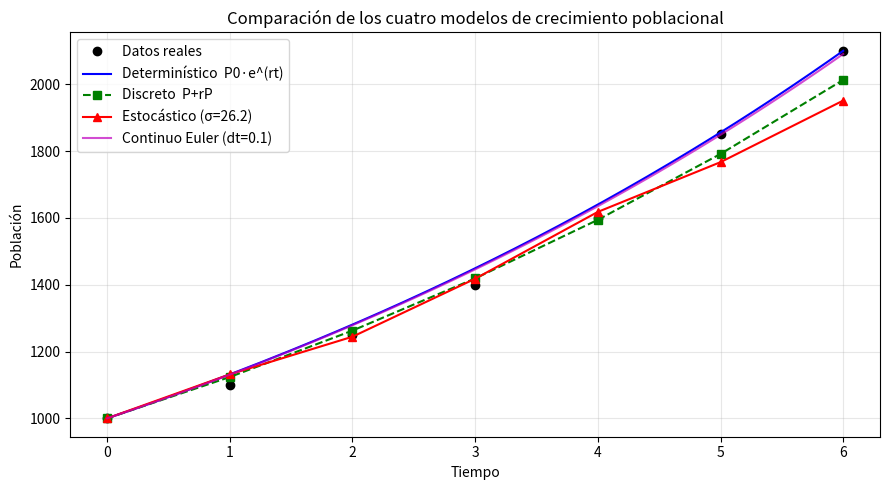
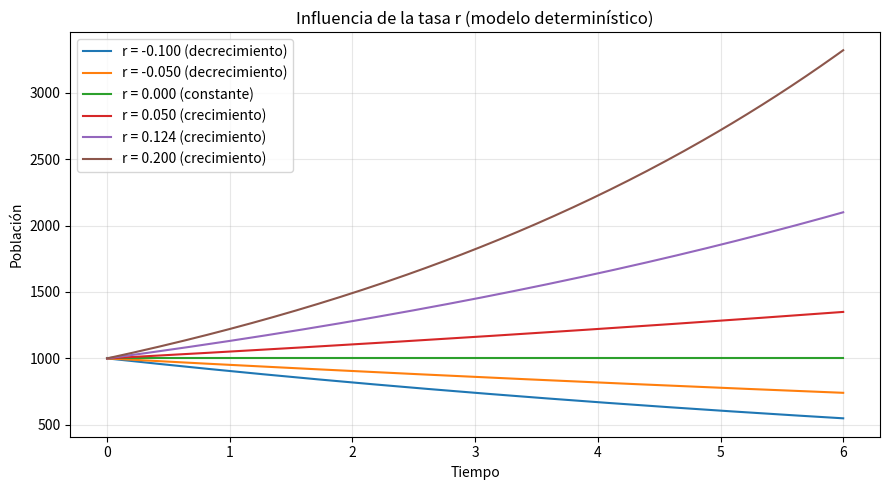
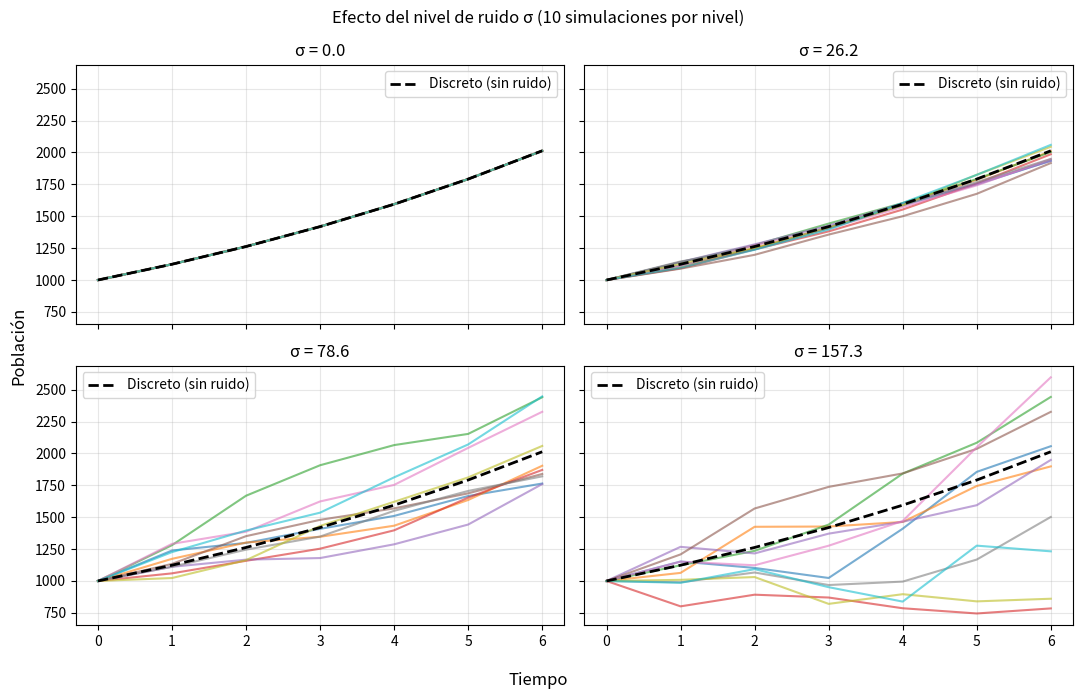
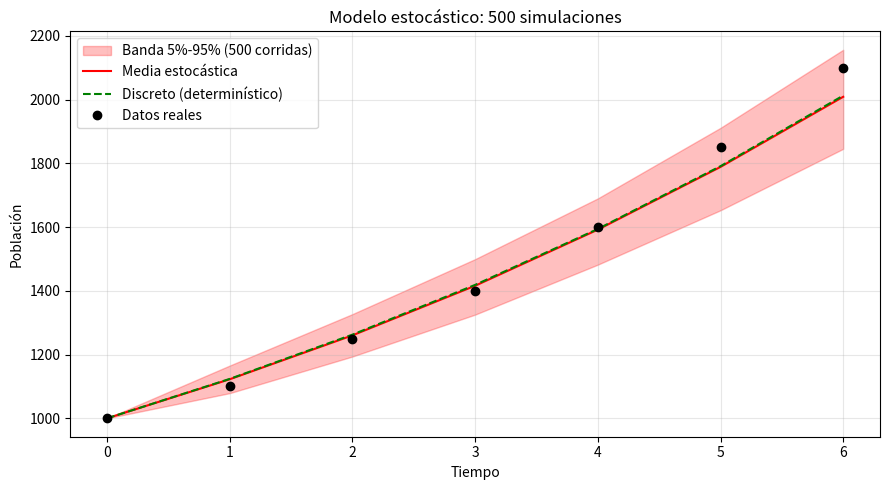
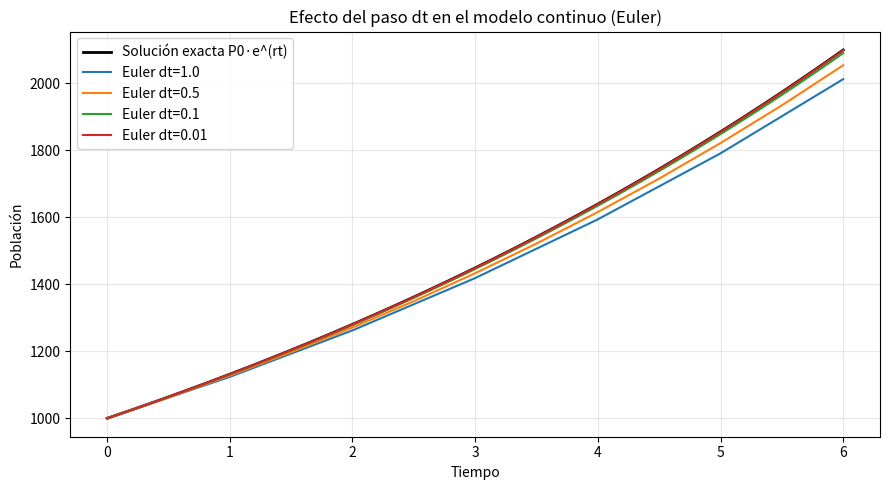
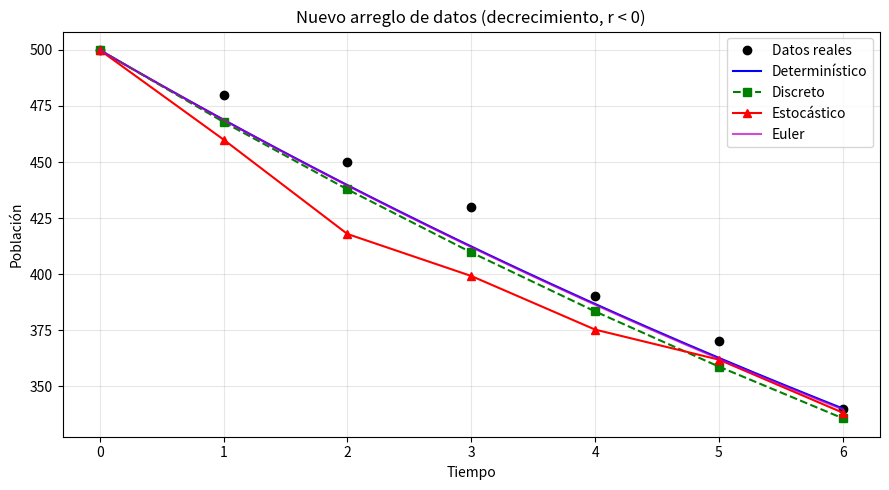

The matplotlib source for these figures, in order:
"""
Practica 02 - Comparacion de modelos deterministicos, estocasticos, discretos y continuos
Sistema de estudio: crecimiento poblacional.
"""
import numpy as np
import matplotlib
matplotlib.use("Agg")
import matplotlib.pyplot as plt

# ----------------------------------------------------------------- DATOS
datos = np.array([1000, 1100, 1250, 1400, 1600, 1850, 2100], dtype=float)
SEMILLA = 42

# ------------------------------------------------- ESTIMACION DE PARAMETROS
def estimar_parametros(datos):
    """P0, r, sigma y tiempo a partir del arreglo de datos."""
    n = len(datos) - 1                      # numero de periodos
    P0 = datos[0]
    r = np.log(datos[-1] / datos[0]) / n    # tasa continua: P(n) = P0*e^(r*n)
    # ruido observado: diferencia entre el dato real y lo que predice el modelo discreto
    eps = datos[1:] - (datos[:-1] + r * datos[:-1])
    sigma = np.std(eps, ddof=1)
    return P0, r, sigma, n

# ---------------------------------------------------------------- MODELOS
def modelo_deterministico(P0, r, tiempo, puntos=None):
    """P(t) = P0 * e^(r t)"""
    t = np.linspace(0, tiempo, puntos if puntos else tiempo + 1)
    return t, P0 * np.exp(r * t)

def modelo_discreto(P0, r, tiempo):
    """P(t+1) = P(t) + r*P(t)"""
    poblacion = [P0]
    for _ in range(1, tiempo + 1):
        actual = poblacion[-1]
        poblacion.append(actual + r * actual)
    return np.arange(tiempo + 1), np.array(poblacion)

def modelo_estocastico(P0, r, sigma, tiempo, rng):
    """P(t+1) = P(t) + r*P(t) + eps,  eps ~ N(0, sigma^2); no se permite poblacion < 0"""
    poblacion = [P0]
    for _ in range(1, tiempo + 1):
        ruido = rng.normal(0, sigma)
        actual = poblacion[-1]
        nueva = actual + r * actual + ruido
        poblacion.append(max(nueva, 0.0))
    return np.arange(tiempo + 1), np.array(poblacion)

def modelo_continuo_euler(P0, r, tiempo, dt):
    """P(t+dt) = P(t) + dt * (r * P(t))   (aproximacion de dP/dt = rP)"""
    pasos = int(round(tiempo / dt))
    t = np.arange(pasos + 1) * dt
    poblacion = [P0]
    for _ in range(pasos):
        actual = poblacion[-1]
        poblacion.append(actual + dt * (r * actual))
    return t, np.array(poblacion)

def rmse(real, modelo):
    return float(np.sqrt(np.mean((real - modelo) ** 2)))

# ------------------------------------------------------------- EJECUCION
def main():
    rng = np.random.default_rng(SEMILLA)
    P0, r, sigma, tiempo = estimar_parametros(datos)
    dt = 0.1
    t_real = np.arange(tiempo + 1)

    print("=== PARAMETROS ESTIMADOS DEL ARREGLO DE DATOS ===")
    print(f"datos  = {datos.astype(int).tolist()}")
    print(f"P0 = {P0:.0f} | r = {r:.4f} | sigma = {sigma:.2f} | periodos = {tiempo} | dt = {dt}")

    t_det, p_det = modelo_deterministico(P0, r, tiempo)
    t_dis, p_dis = modelo_discreto(P0, r, tiempo)
    t_sto, p_sto = modelo_estocastico(P0, r, sigma, tiempo, rng)
    t_con, p_con = modelo_continuo_euler(P0, r, tiempo, dt)
    p_con_enteros = p_con[::int(round(1 / dt))]       # Euler evaluado en t = 0,1,...,6

    print("\n=== POBLACION POR PERIODO ===")
    print(f"{'t':>3}{'Dato real':>11}{'Determ.':>10}{'Discreto':>10}{'Estoc.':>10}{'Euler':>10}")
    for k in range(tiempo + 1):
        print(f"{k:3d}{datos[k]:11.0f}{p_det[k]:10.1f}{p_dis[k]:10.1f}{p_sto[k]:10.1f}{p_con_enteros[k]:10.1f}")

    print("\n=== ERROR (RMSE) CONTRA LOS DATOS REALES ===")
    for nombre, serie in (("Deterministico", p_det), ("Discreto", p_dis),
                          ("Estocastico", p_sto), ("Continuo (Euler)", p_con_enteros)):
        print(f"{nombre:18s}: {rmse(datos, serie):8.2f}")

    # ---------- Grafica 1: comparacion de los cuatro modelos
    plt.figure(figsize=(9, 5))
    plt.plot(t_real, datos, "ko", label="Datos reales")
    plt.plot(np.linspace(0, tiempo, 200), P0*np.exp(r*np.linspace(0, tiempo, 200)), "b-", label="Determinístico  P0·e^(rt)")
    plt.plot(t_dis, p_dis, "gs--", label="Discreto  P+rP")
    plt.plot(t_sto, p_sto, "r^-", label=f"Estocástico (σ={sigma:.1f})")
    plt.plot(t_con, p_con, "m-", alpha=.7, label=f"Continuo Euler (dt={dt})")
    plt.title("Comparación de los cuatro modelos de crecimiento poblacional")
    plt.xlabel("Tiempo"); plt.ylabel("Población"); plt.grid(alpha=.3); plt.legend()
    plt.tight_layout(); plt.savefig("grafica_1_comparacion_modelos.png", dpi=130); plt.close()

    # ---------- Grafica 2: influencia de r (crecimiento y decrecimiento)
    plt.figure(figsize=(9, 5))
    for rv in (-0.10, -0.05, 0.0, 0.05, r, 0.20):
        t, p = modelo_deterministico(P0, rv, tiempo, 200)
        et = "decrecimiento" if rv < 0 else ("constante" if rv == 0 else "crecimiento")
        plt.plot(t, p, label=f"r = {rv:.3f} ({et})")
    plt.title("Influencia de la tasa r (modelo determinístico)")
    plt.xlabel("Tiempo"); plt.ylabel("Población"); plt.grid(alpha=.3); plt.legend()
    plt.tight_layout(); plt.savefig("grafica_2_influencia_r.png", dpi=130); plt.close()

    # ---------- Grafica 3: efecto de sigma (10 corridas por nivel)
    niveles = (0, sigma, 3*sigma, 6*sigma)
    fig, ejes = plt.subplots(2, 2, figsize=(11, 7), sharex=True, sharey=True)
    for ax, s in zip(ejes.ravel(), niveles):
        for _ in range(10):
            t, p = modelo_estocastico(P0, r, s, tiempo, rng)
            ax.plot(t, p, alpha=.6)
        ax.plot(t_dis, p_dis, "k--", lw=2, label="Discreto (sin ruido)")
        ax.set_title(f"σ = {s:.1f}"); ax.grid(alpha=.3); ax.legend()
    fig.supxlabel("Tiempo"); fig.supylabel("Población")
    fig.suptitle("Efecto del nivel de ruido σ (10 simulaciones por nivel)")
    plt.tight_layout(); plt.savefig("grafica_3_efecto_sigma.png", dpi=130); plt.close()

    # ---------- Grafica 4: Monte Carlo del modelo estocastico
    corridas = np.array([modelo_estocastico(P0, r, sigma, tiempo, rng)[1] for _ in range(500)])
    media = corridas.mean(axis=0)
    p5, p95 = np.percentile(corridas, [5, 95], axis=0)
    plt.figure(figsize=(9, 5))
    plt.fill_between(t_real, p5, p95, alpha=.25, color="red", label="Banda 5%-95% (500 corridas)")
    plt.plot(t_real, media, "r-", label="Media estocástica")
    plt.plot(t_dis, p_dis, "g--", label="Discreto (determinístico)")
    plt.plot(t_real, datos, "ko", label="Datos reales")
    plt.title("Modelo estocástico: 500 simulaciones"); plt.xlabel("Tiempo"); plt.ylabel("Población")
    plt.grid(alpha=.3); plt.legend(); plt.tight_layout()
    plt.savefig("grafica_4_montecarlo.png", dpi=130); plt.close()
    print(f"\nMonte Carlo (500 corridas): media final = {media[-1]:.1f}, "
          f"percentiles 5-95 = [{p5[-1]:.1f}, {p95[-1]:.1f}], discreto final = {p_dis[-1]:.1f}")

    # ---------- Grafica 5: efecto de dt en el modelo continuo
    plt.figure(figsize=(9, 5))
    t_ex, p_ex = modelo_deterministico(P0, r, tiempo, 300)
    plt.plot(t_ex, p_ex, "k-", lw=2, label="Solución exacta P0·e^(rt)")
    print("\n=== EFECTO DE dt (poblacion final en t=6, exacta = %.1f) ===" % p_ex[-1])
    for d in (1.0, 0.5, 0.1, 0.01):
        t, p = modelo_continuo_euler(P0, r, tiempo, d)
        plt.plot(t, p, label=f"Euler dt={d}")
        print(f"dt = {d:5}: P(6) = {p[-1]:8.1f} | error = {abs(p[-1]-p_ex[-1]):6.1f}")
    plt.title("Efecto del paso dt en el modelo continuo (Euler)")
    plt.xlabel("Tiempo"); plt.ylabel("Población"); plt.grid(alpha=.3); plt.legend()
    plt.tight_layout(); plt.savefig("grafica_5_efecto_dt.png", dpi=130); plt.close()

    # ---------- Nuevo arreglo de datos (pregunta 10)
    nuevo = np.array([500, 480, 450, 430, 390, 370, 340], dtype=float)
    P0n, rn, sn, tn = estimar_parametros(nuevo)
    print(f"\n=== NUEVO ARREGLO {nuevo.astype(int).tolist()} ===")
    print(f"P0 = {P0n:.0f} | r = {rn:.4f} (negativo = decrecimiento) | sigma = {sn:.2f}")
    plt.figure(figsize=(9, 5))
    plt.plot(np.arange(tn+1), nuevo, "ko", label="Datos reales")
    t, p = modelo_deterministico(P0n, rn, tn, 200); plt.plot(t, p, "b-", label="Determinístico")
    t, p = modelo_discreto(P0n, rn, tn); plt.plot(t, p, "gs--", label="Discreto")
    t, p = modelo_estocastico(P0n, rn, sn, tn, rng); plt.plot(t, p, "r^-", label="Estocástico")
    t, p = modelo_continuo_euler(P0n, rn, tn, dt); plt.plot(t, p, "m-", alpha=.7, label="Euler")
    plt.title("Nuevo arreglo de datos (decrecimiento, r < 0)")
    plt.xlabel("Tiempo"); plt.ylabel("Población"); plt.grid(alpha=.3); plt.legend()
    plt.tight_layout(); plt.savefig("grafica_6_nuevo_arreglo.png", dpi=130); plt.close()

if __name__ == "__main__":
    main()
